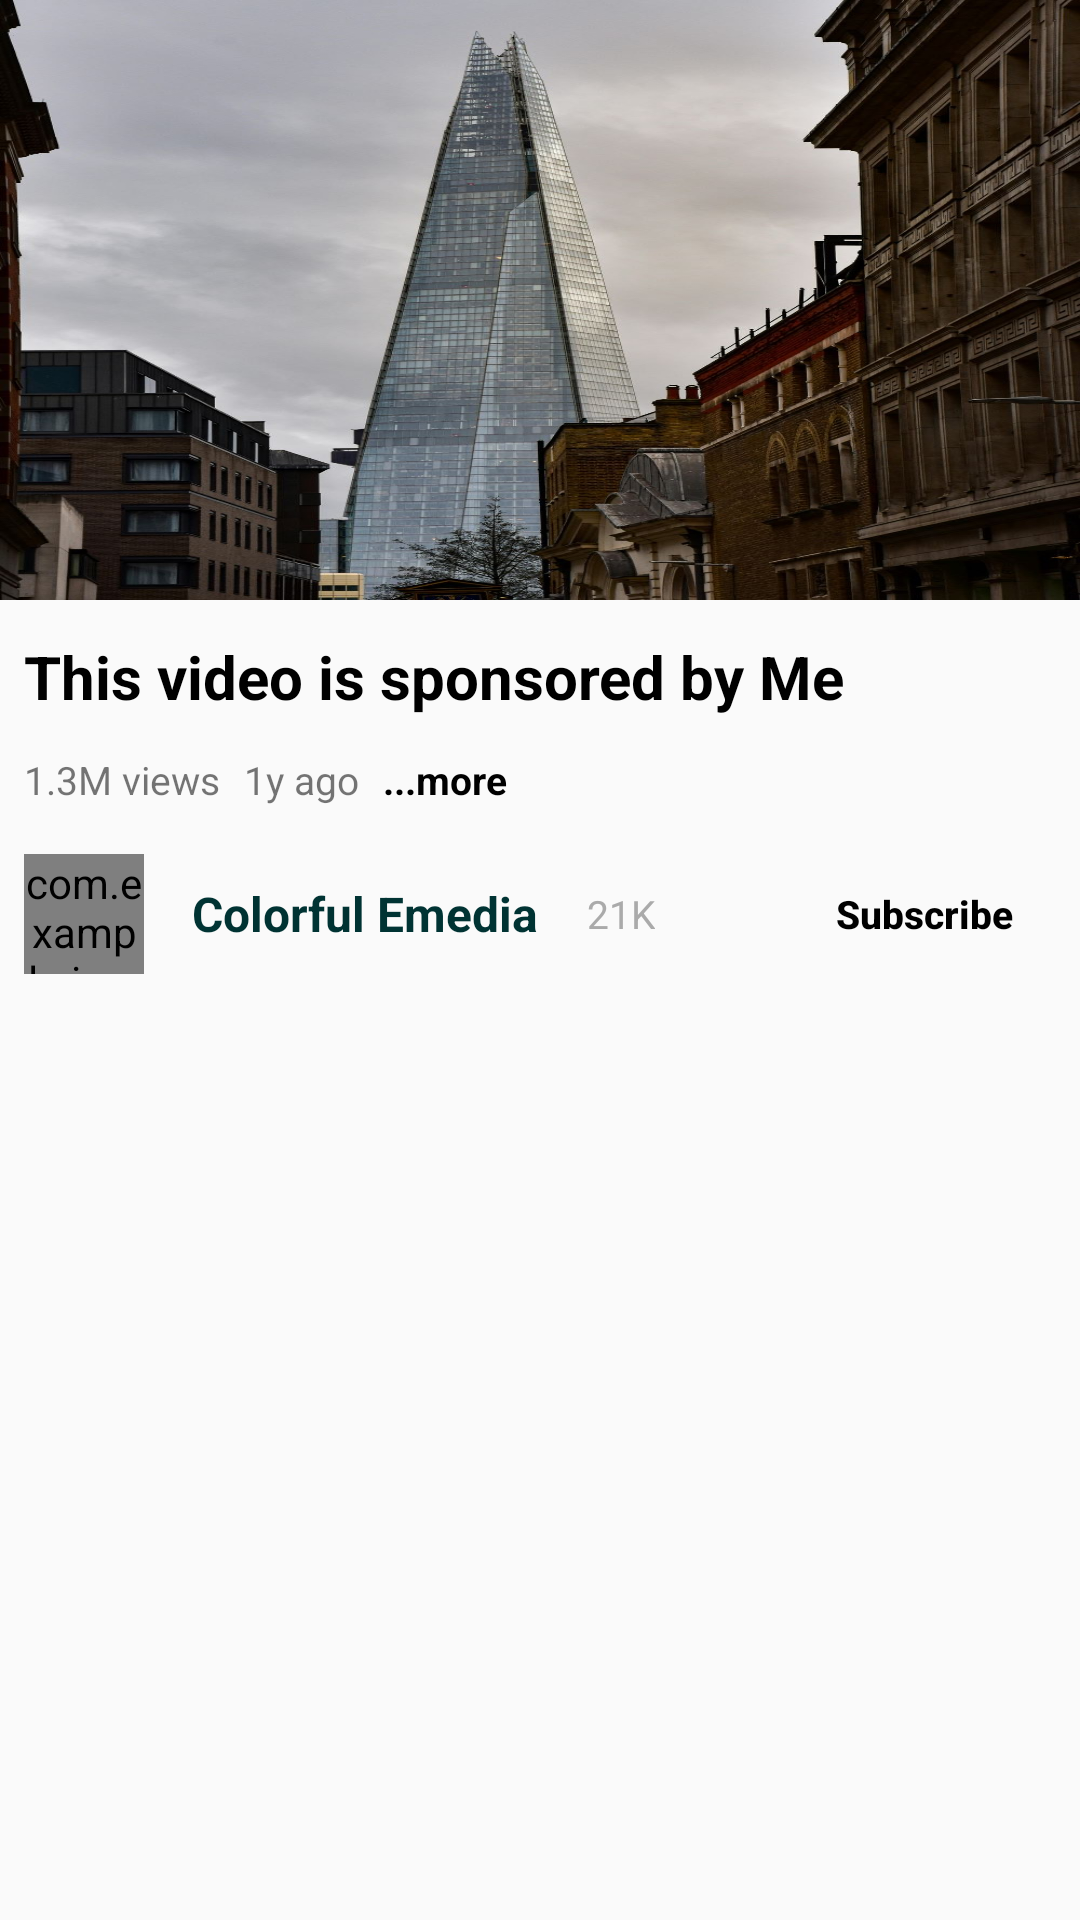

Layout XML and referenced resources for this Android screen:
<!-- AndroidManifest.xml: application theme AppTheme -->
<!-- res/layout/activity_player.xml -->
<?xml version="1.0" encoding="utf-8"?>
<RelativeLayout xmlns:android="http://schemas.android.com/apk/res/android"
    android:layout_width="match_parent"
    android:layout_height="match_parent"
    xmlns:app="http://schemas.android.com/apk/res-auto">

    <ImageView
        android:id="@+id/video_player"
        android:layout_width="match_parent"
        android:layout_height="200dp"
        android:src="@drawable/background"
        android:scaleType="fitXY"/>

    <TextView
        android:id="@+id/video_title"
        android:layout_width="match_parent"
        android:layout_height="wrap_content"
        android:text="This video is sponsored by Me"
        android:maxLines="2"
        android:ellipsize="end"
        android:textSize="20sp"
        android:textColor="#000"
        android:layout_marginVertical="12dp"
        android:layout_marginHorizontal="8dp"
        android:layout_below="@+id/video_player"
        android:textStyle="bold"/>

    <LinearLayout
        android:id="@+id/video_short_description"
        android:layout_width="wrap_content"
        android:layout_height="wrap_content"
        android:orientation="horizontal"
        android:layout_below="@+id/video_title"
        android:layout_marginHorizontal="8dp">

        <TextView
            android:layout_width="wrap_content"
            android:layout_height="wrap_content"
            android:text="1.3M views"
            android:layout_marginRight="8dp"
            android:textSize="13sp"/>

        <TextView
            android:layout_width="wrap_content"
            android:layout_height="wrap_content"
            android:text="1y ago"
            android:layout_marginRight="8dp"
            android:textSize="13sp"/>

        <TextView
            android:layout_width="wrap_content"
            android:layout_height="wrap_content"
            android:text="...more"
            android:textColor="#000"
            android:textStyle="bold"
            android:textSize="13sp"/>

    </LinearLayout>

    <RelativeLayout
        android:id="@+id/channel_details"
        android:layout_width="match_parent"
        android:layout_height="wrap_content"
        android:orientation="horizontal"
        android:layout_below="@id/video_short_description"
        android:layout_marginVertical="16dp"
        android:layout_marginHorizontal="8dp">

        <com.example.ismai.youtube.RoundedImageView
            android:id="@+id/channel_pic"
            android:layout_width="40dp"
            android:layout_height="40dp"
            android:src="@drawable/background"
            app:cornerRadius="50dp"
            android:layout_marginRight="16dp"/>

        <TextView
            android:id="@+id/channel_name"
            android:layout_width="wrap_content"
            android:layout_height="wrap_content"
            android:text="Colorful Emedia"
            android:textSize="16sp"
            android:textColor="#033"
            android:textStyle="bold"
            android:layout_marginRight="16dp"
            android:layout_centerVertical="true"
            android:layout_toRightOf="@+id/channel_pic"/>

        <TextView
            android:id="@+id/channel_sub_count"
            android:layout_width="wrap_content"
            android:layout_height="wrap_content"
            android:layout_marginTop="4dp"
            android:text="21K"
            android:textSize="13sp"
            android:textColor="#AAA"
            android:layout_centerVertical="true"
            android:layout_toRightOf="@+id/channel_name"/>

        <Button
            android:layout_width="wrap_content"
            android:layout_height="30dp"
            android:layout_alignParentEnd="true"
            android:text="Subscribe"
            android:textAllCaps="false"
            android:textStyle="bold"
            android:textSize="13sp"
            android:textColor="#000"
            android:background="@drawable/subscribe_btn"
            android:layout_centerVertical="true"/>

    </RelativeLayout>

</RelativeLayout>
<!-- resources referenced by this layout -->
<resources>
  <!-- drawable background: jpg bitmap (drawable, 205913 bytes) -->
  <style name="AppTheme" parent="Theme.AppCompat.Light.DarkActionBar">
          <item name="colorPrimary">#FF0000</item>  
          <item name="colorPrimaryDark">#D00000</item>
          <item name="colorAccent">#FFFFFF</item>
      </style>
</resources>
